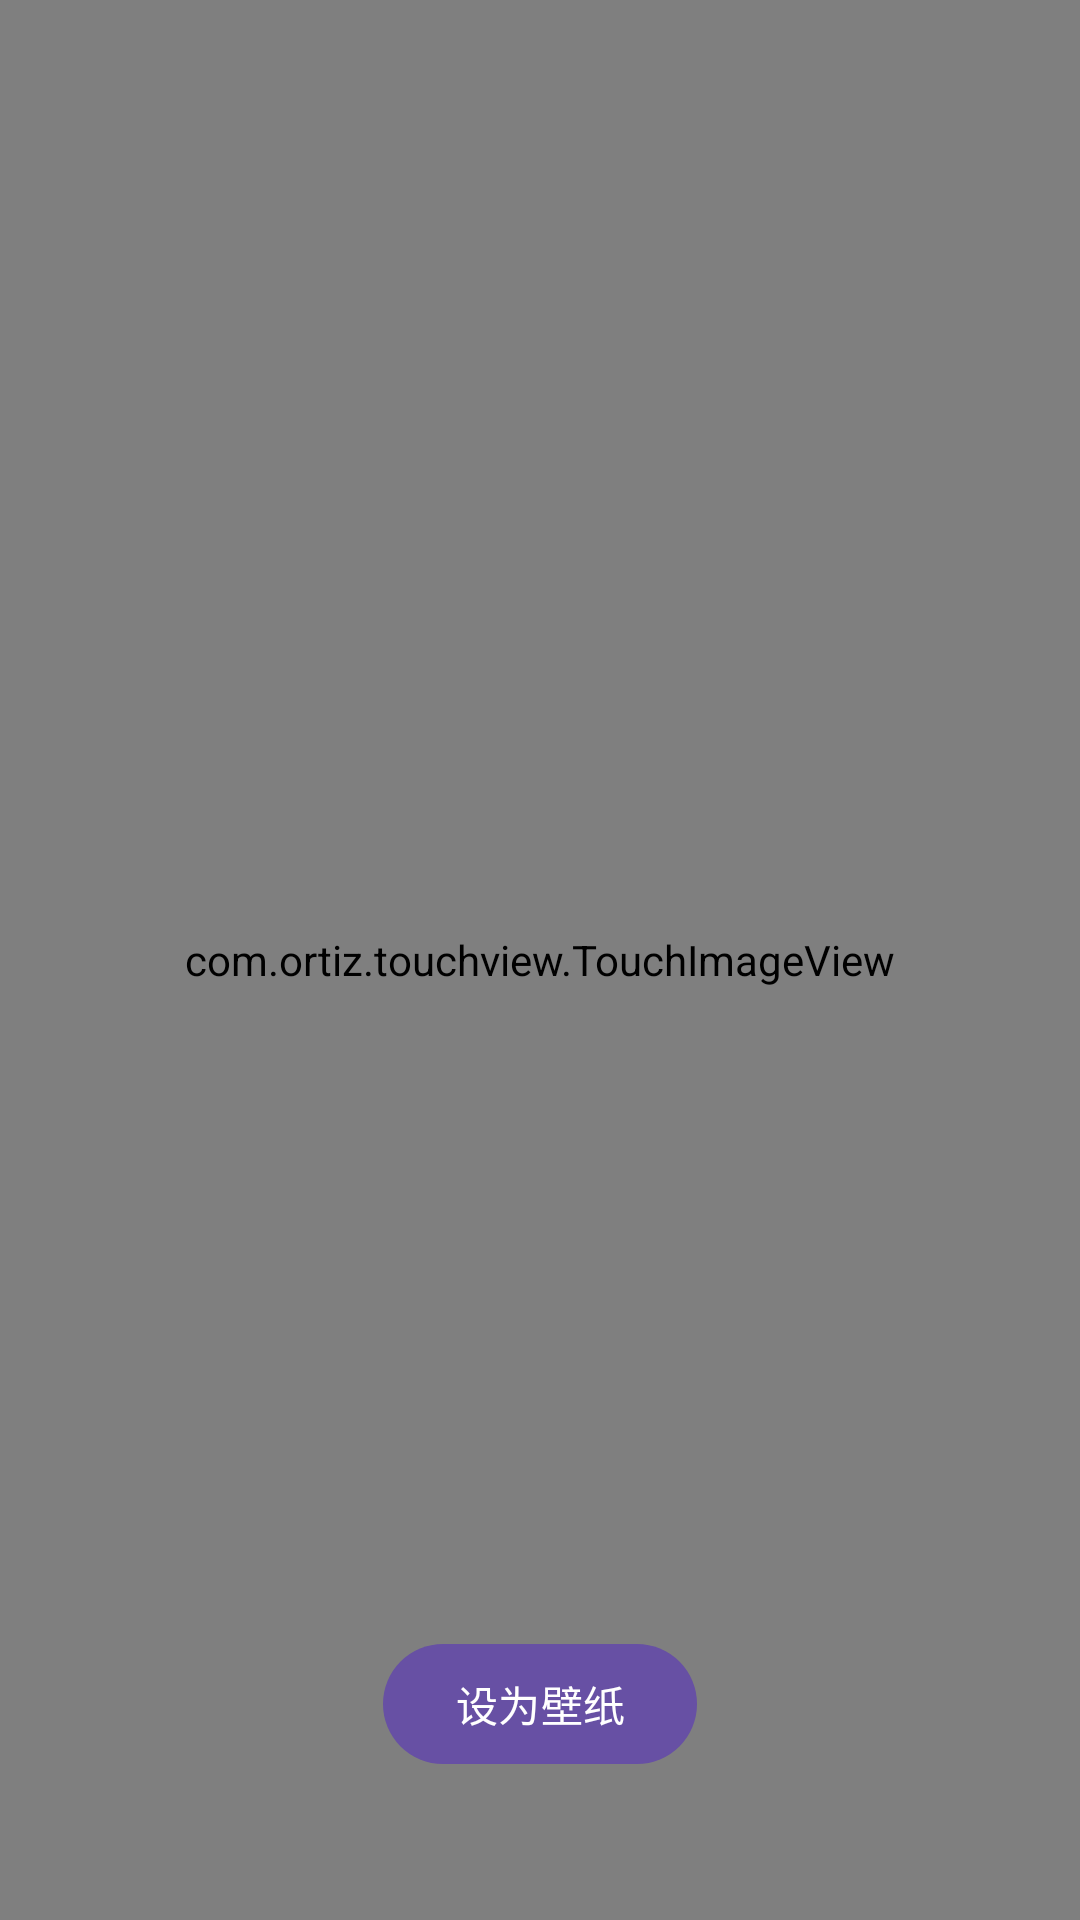

Layout XML and referenced resources for this Android screen:
<!-- AndroidManifest.xml: activity theme Theme.WP.FULLSCREEN -->
<!-- res/layout/activity_wallpaper.xml -->
<?xml version="1.0" encoding="utf-8"?>
<androidx.constraintlayout.widget.ConstraintLayout xmlns:android="http://schemas.android.com/apk/res/android"
    xmlns:app="http://schemas.android.com/apk/res-auto"
    xmlns:tools="http://schemas.android.com/tools"
    android:layout_width="match_parent"
    android:layout_height="match_parent"
    tools:context=".ui.activity.WallpaperActivity">

    <com.ortiz.touchview.TouchImageView
        android:id="@+id/tiv"
        android:layout_width="match_parent"
        android:layout_height="match_parent"
        android:scaleType="centerCrop" />

    <ProgressBar
        android:id="@+id/pb"
        android:layout_width="wrap_content"
        android:layout_height="wrap_content"
        app:layout_constraintBottom_toBottomOf="parent"
        app:layout_constraintEnd_toEndOf="parent"
        app:layout_constraintStart_toStartOf="parent"
        app:layout_constraintTop_toTopOf="parent" />

    <Button
        android:id="@+id/btn_set_as_wallpaper"
        android:layout_width="wrap_content"
        android:layout_height="wrap_content"
        android:layout_marginBottom="48dp"
        android:text="@string/set_as_wallpaper"
        app:layout_constraintBottom_toBottomOf="parent"
        app:layout_constraintEnd_toEndOf="parent"
        app:layout_constraintStart_toStartOf="parent" />
</androidx.constraintlayout.widget.ConstraintLayout>
<!-- resources referenced by this layout -->
<resources>
  <string name="set_as_wallpaper">设为壁纸</string>
  <style name="Theme.WP.FULLSCREEN" parent="Theme.WP">
          <item name="windowActionBar">false</item>
          <item name="windowNoTitle">true</item>
          <item name="android:statusBarColor">@android:color/transparent</item>
      </style>
  <style name="Theme.WP" parent="Base.Theme.WP" />
  <style name="Base.Theme.WP" parent="Theme.Material3.DayNight.NoActionBar">
          
          
      </style>
</resources>
